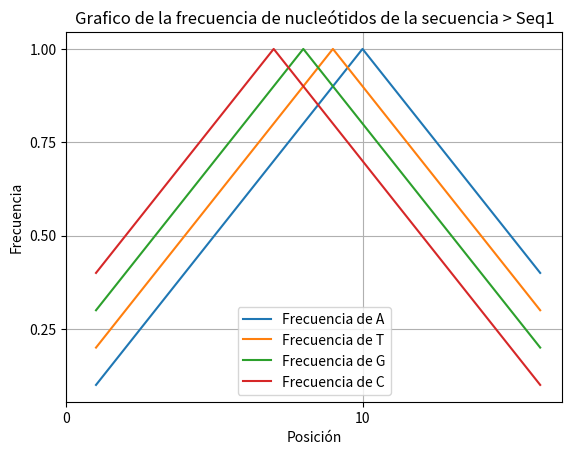

The matplotlib source for this figure:
'''

graf_int.py: Módulo que genera una gráfica una matriz que representa la 
frecuencia a lo largo de una o varias secuencias.

Este módulo proporciona una función para graficar una matriz con la 
frecuencia de cada nucleótico a lo largo de la secuencia en intervalos 
de 8 nucleótidos. 

Funciones:
- graf_int(id, puntos, index): Grafica la una matriz con las frecuencias de 
la secuencia de cada nucleótido.

Ejemplos de uso:
    python graf_int.py

Autores: 
[redacted]
[redacted]

Versión: 1.0

'''
import matplotlib.pyplot as plt
def graficar_int(id, puntos, index):
    '''
    Grafica los puntos que representan las frecuencias 

    Args:
        puntos (array): Los valores para x que representan las frecuencias 
        de los nucleótidos.
        index (array): Valores de y que va de 1 al la longitud de la secuencia
        id (str): El identificador de la secuencia

    Returns:
        puntos (matriz): Con las frecuencias de todos los puntos 
    '''
    # Graficar los puntos
    plt.plot(index, puntos[0][:], label="Frecuencia de A")
    plt.plot(index, puntos[1][:], label="Frecuencia de T")
    plt.plot(index, puntos[2][:], label="Frecuencia de G")
    plt.plot(index, puntos[3][:], label="Frecuencia de C")

    # Agregar etiquetas y titulo
    plt.xlabel("Posición")
    plt.ylabel("Frecuencia")
    plt.title(f"Grafico de la frecuencia de nucleótidos de la secuencia {id}")

    # Agregar leyenda
    plt.legend()

    # Configurar las marcas de los ejes
    plt.xticks(range(0, max(index) + 1, 10))  
    plt.yticks([0.25, 0.5, 0.75, 1.0]) 

    # Mostrar el grafico
    plt.grid(True)
    plt.show()
        
    return puntos

# Si se está siendo ejecutado como el programa principal
if __name__ == "__main__":
    id = "> Seq1"
    puntos = [
        [0.1, 0.2, 0.3, 0.4, 0.5, 0.6, 0.7, 0.8, 0.9, 1.0, 0.9, 0.8, 0.7, 0.6, 0.5, 0.4],
        [0.2, 0.3, 0.4, 0.5, 0.6, 0.7, 0.8, 0.9, 1.0, 0.9, 0.8, 0.7, 0.6, 0.5, 0.4, 0.3],
        [0.3, 0.4, 0.5, 0.6, 0.7, 0.8, 0.9, 1.0, 0.9, 0.8, 0.7, 0.6, 0.5, 0.4, 0.3, 0.2],
        [0.4, 0.5, 0.6, 0.7, 0.8, 0.9, 1.0, 0.9, 0.8, 0.7, 0.6, 0.5, 0.4, 0.3, 0.2, 0.1]]
    
    index = list(range(1, 17))
    graficar_int(id, puntos, index)